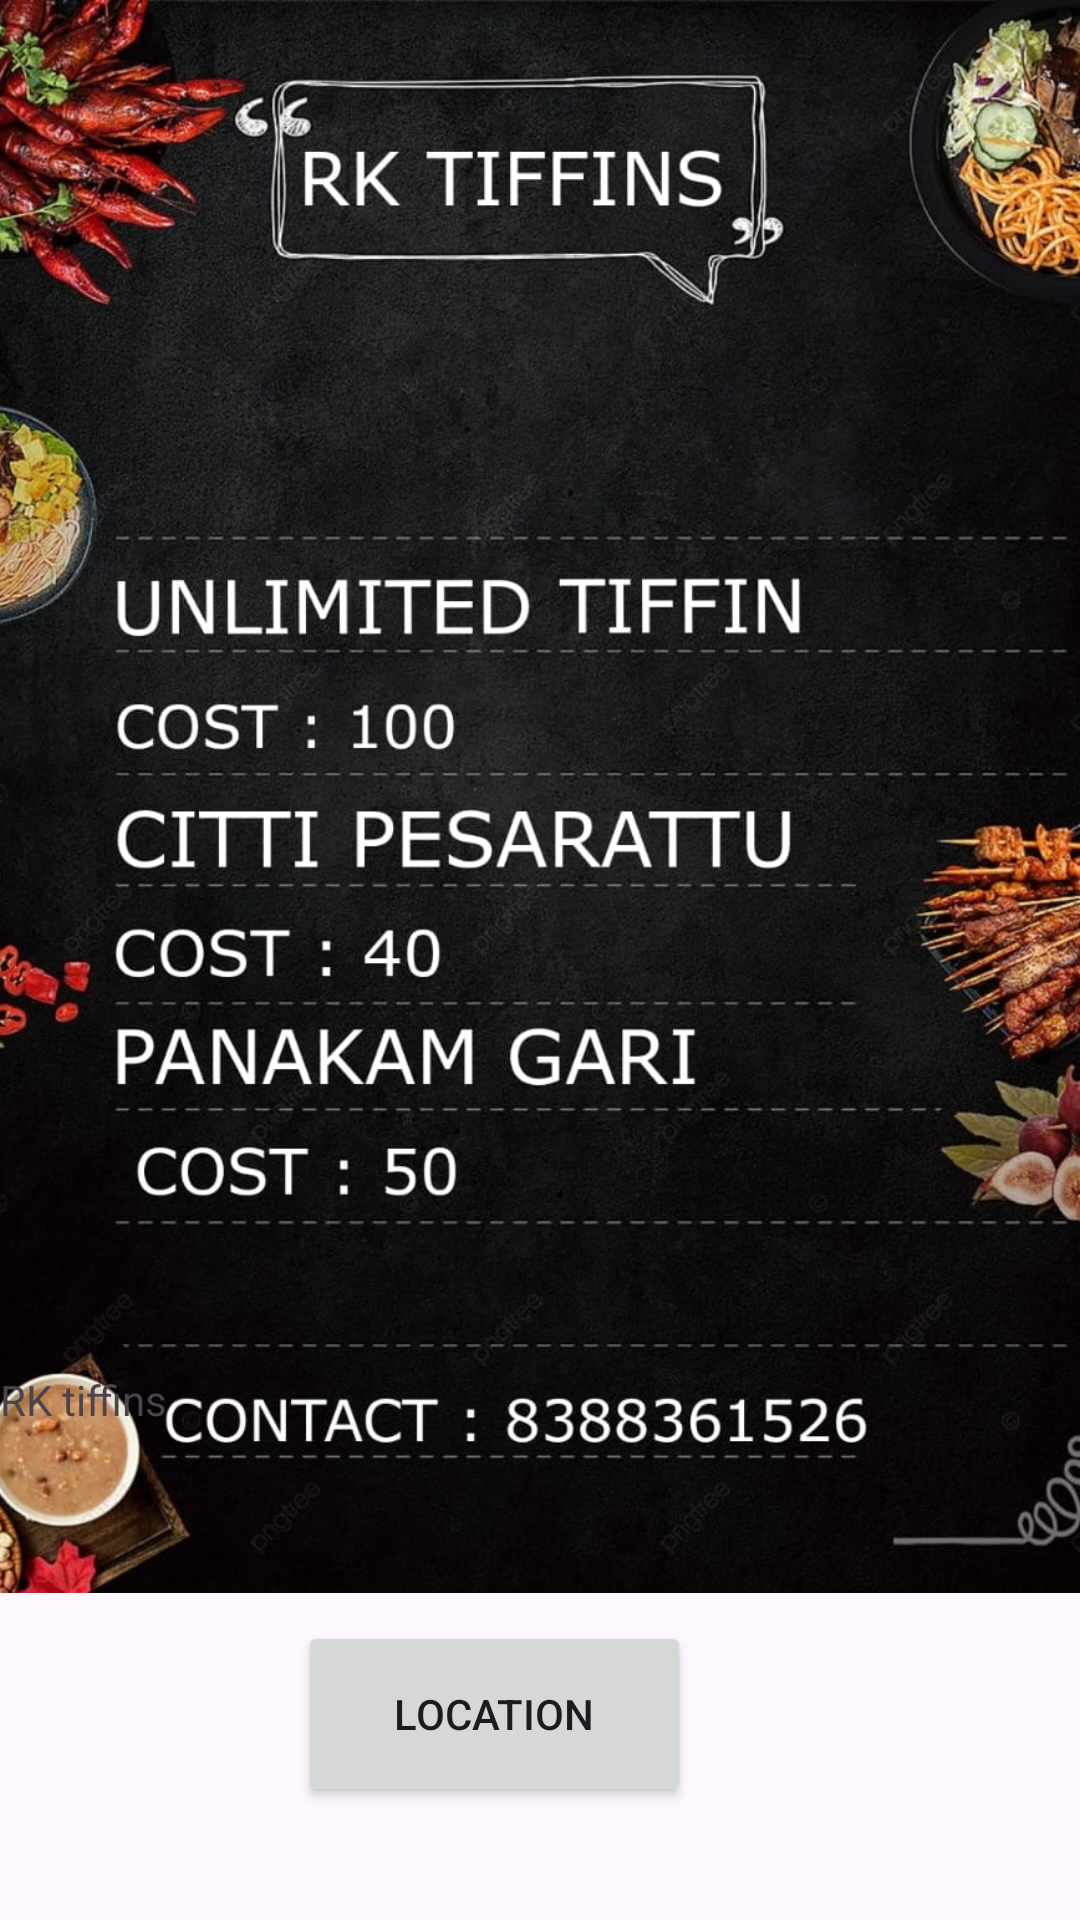

The Android layout XML behind this screen, and the referenced resources:
<!-- AndroidManifest.xml: application theme Theme.Anveshana -->
<!-- res/layout/activity_rktiffin.xml -->
<?xml version="1.0" encoding="utf-8"?>
<androidx.constraintlayout.widget.ConstraintLayout xmlns:android="http://schemas.android.com/apk/res/android"
    xmlns:app="http://schemas.android.com/apk/res-auto"
    xmlns:tools="http://schemas.android.com/tools"
    android:layout_width="match_parent"
    android:layout_height="match_parent"
    tools:context=".rktiffin">

    <ImageView
        android:id="@+id/imageView19"
        android:layout_width="542dp"
        android:layout_height="531dp"
        android:src="@drawable/rktiffin"
        app:layout_constraintBottom_toBottomOf="parent"
        app:layout_constraintEnd_toEndOf="parent"
        app:layout_constraintHorizontal_bias="0.503"
        app:layout_constraintStart_toStartOf="parent"
        app:layout_constraintTop_toTopOf="parent"
        app:layout_constraintVertical_bias="0.0"
        app:srcCompat="@drawable/rktiffin"
        tools:srcCompat="@drawable/rktiffin" />

    <TextView
        android:id="@+id/textView10"
        android:layout_width="422dp"
        android:layout_height="73dp"
        android:text="RK tiffins"
        app:layout_constraintBottom_toBottomOf="parent"
        app:layout_constraintEnd_toEndOf="parent"
        app:layout_constraintHorizontal_bias="0.0"
        app:layout_constraintStart_toStartOf="parent"
        app:layout_constraintTop_toTopOf="parent"
        app:layout_constraintVertical_bias="0.806" />

    <Button
        android:id="@+id/button19"
        android:layout_width="131dp"
        android:layout_height="62dp"
        android:text="Location"
        app:layout_constraintBottom_toBottomOf="parent"
        app:layout_constraintEnd_toEndOf="parent"
        app:layout_constraintHorizontal_bias="0.434"
        app:layout_constraintStart_toStartOf="parent"
        app:layout_constraintTop_toTopOf="parent"
        app:layout_constraintVertical_bias="0.935" />
</androidx.constraintlayout.widget.ConstraintLayout>
<!-- resources referenced by this layout -->
<resources>
  <!-- drawable rktiffin: jpg bitmap (drawable-200dpi, 185031 bytes) -->
  <style name="Theme.Anveshana" parent="Base.Theme.Anveshana" />
  <style name="Base.Theme.Anveshana" parent="Theme.Material3.DayNight.NoActionBar">
          
          
      </style>
</resources>
